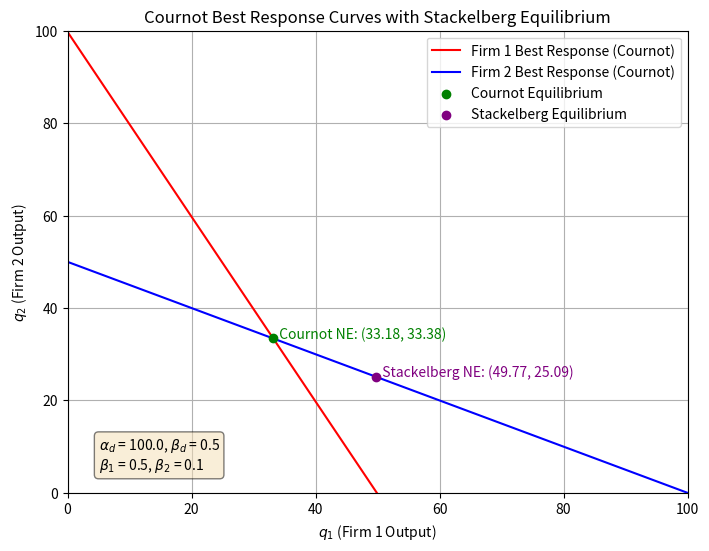

Write the Python code that produced this figure.
import numpy as np
import matplotlib.pyplot as plt

# Parameters
alphad = 100.0
betad  = 0.5
beta1  = 0.5
beta2  = 0.1

# Create range for q1 values
q1_range = np.linspace(0, alphad, 100)

# Cournot best response functions
BR2 = (alphad - q1_range - betad * beta2) / 2.0
BR1 = alphad - betad * beta1 - 2 * q1_range

# Equilibrium values
# Cournot equilibrium
q1_cournot = (alphad + betad * (beta2 - 2 * beta1)) / 3.0
q2_cournot = (alphad + betad * (beta1 - 2 * beta2)) / 3.0
# Stackelberg equilibrium
q1_stack = (alphad + betad * (beta2 - 2 * beta1)) / 2.0
q2_stack = (alphad - betad * (3 * beta2 - 2 * beta1)) / 4.0

plt.figure(figsize=(8, 6))
plt.plot(q1_range, BR1, label="Firm 1 Best Response (Cournot)", color="red")
plt.plot(q1_range, BR2, label="Firm 2 Best Response (Cournot)", color="blue")
plt.scatter([q1_cournot], [q2_cournot], color="green", zorder=5, label="Cournot Equilibrium")
plt.text(q1_cournot, q2_cournot, f"  Cournot NE: ({q1_cournot:.2f}, {q2_cournot:.2f})", color="green", fontsize=10)
plt.scatter([q1_stack], [q2_stack], color="purple", zorder=5, label="Stackelberg Equilibrium")
plt.text(q1_stack, q2_stack, f"  Stackelberg NE: ({q1_stack:.2f}, {q2_stack:.2f})", color="purple", fontsize=10)

plt.xlabel(r"$q_1$ (Firm 1 Output)")
plt.ylabel(r"$q_2$ (Firm 2 Output)")
plt.title("Cournot Best Response Curves with Stackelberg Equilibrium")
plt.legend()
plt.grid(True)
plt.xlim(0, alphad)
plt.ylim(0, alphad)

# Annotate parameter values on the plot (using axes fraction coordinates)
params_text = f"$\\alpha_d$ = {alphad}, $\\beta_d$ = {betad}\n$\\beta_1$ = {beta1}, $\\beta_2$ = {beta2}"
plt.text(0.05, 0.05, params_text, transform=plt.gca().transAxes,
         fontsize=10, bbox=dict(boxstyle="round", facecolor="wheat", alpha=0.5))

plt.show()
